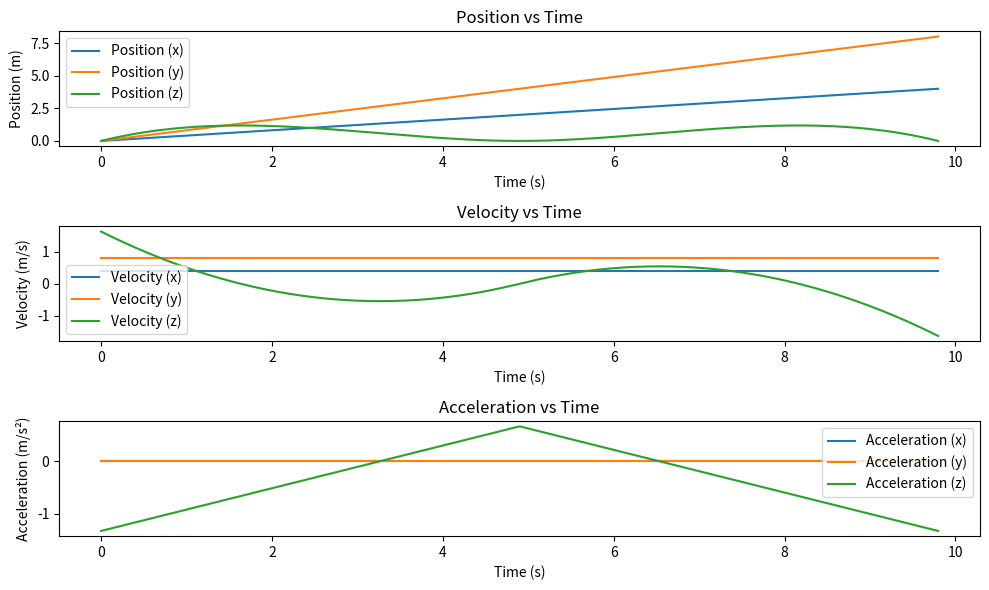

Write Python code to recreate this figure.
import numpy as np
from scipy.interpolate import CubicSpline
import matplotlib.pyplot as plt

# Example RRT* path points (replace these with your actual path)
points = np.array([[0, 0, 0], [1, 2, 1], [2, 4, 0], [3, 6, 1], [4, 8, 0]])
v_avg = 1.0  # average velocity (m/s)

# Calculate distances and times
distances = np.linalg.norm(np.diff(points, axis=0), axis=1)
time_intervals = distances / v_avg
timestamps = np.insert(np.cumsum(time_intervals), 0, 0)  # cumulative times

# Interpolation for smooth trajectory
splines = [CubicSpline(timestamps, points[:, dim]) for dim in range(points.shape[1])]

# Reference trajectory functions
def position(t):
    return np.array([spline(t) for spline in splines])

def velocity(t):
    return np.array([spline.derivative(1)(t) for spline in splines])

def acceleration(t):
    return np.array([spline.derivative(2)(t) for spline in splines])

# Plotting
def plot_trajectory():
    # Time vector for plotting
    t_plot = np.linspace(timestamps[0], timestamps[-1], 500)

    # Compute positions, velocities, and accelerations
    pos = np.array([position(t) for t in t_plot])
    vel = np.array([velocity(t) for t in t_plot])
    acc = np.array([acceleration(t) for t in t_plot])

    # Plot position
    plt.figure(figsize=(10, 6))
    plt.subplot(3, 1, 1)
    for i, label in enumerate(['x', 'y', 'z']):
        plt.plot(t_plot, pos[:, i], label=f'Position ({label})')
    plt.xlabel('Time (s)')
    plt.ylabel('Position (m)')
    plt.legend()
    plt.title('Position vs Time')

    # Plot velocity
    plt.subplot(3, 1, 2)
    for i, label in enumerate(['x', 'y', 'z']):
        plt.plot(t_plot, vel[:, i], label=f'Velocity ({label})')
    plt.xlabel('Time (s)')
    plt.ylabel('Velocity (m/s)')
    plt.legend()
    plt.title('Velocity vs Time')

    # Plot acceleration
    plt.subplot(3, 1, 3)
    for i, label in enumerate(['x', 'y', 'z']):
        plt.plot(t_plot, acc[:, i], label=f'Acceleration ({label})')
    plt.xlabel('Time (s)')
    plt.ylabel('Acceleration (m/s²)')
    plt.legend()
    plt.title('Acceleration vs Time')

    plt.tight_layout()
    plt.show()

# Call the plot function
plot_trajectory()
